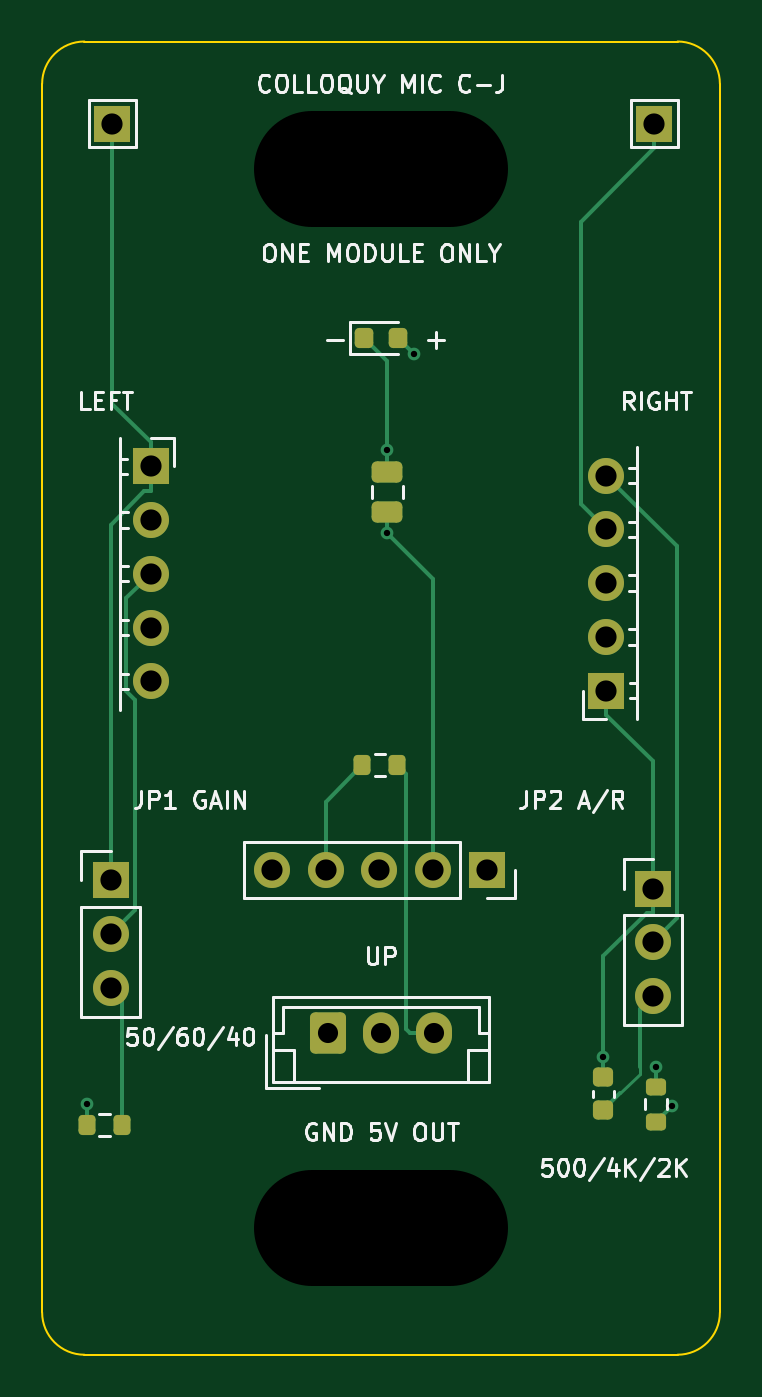
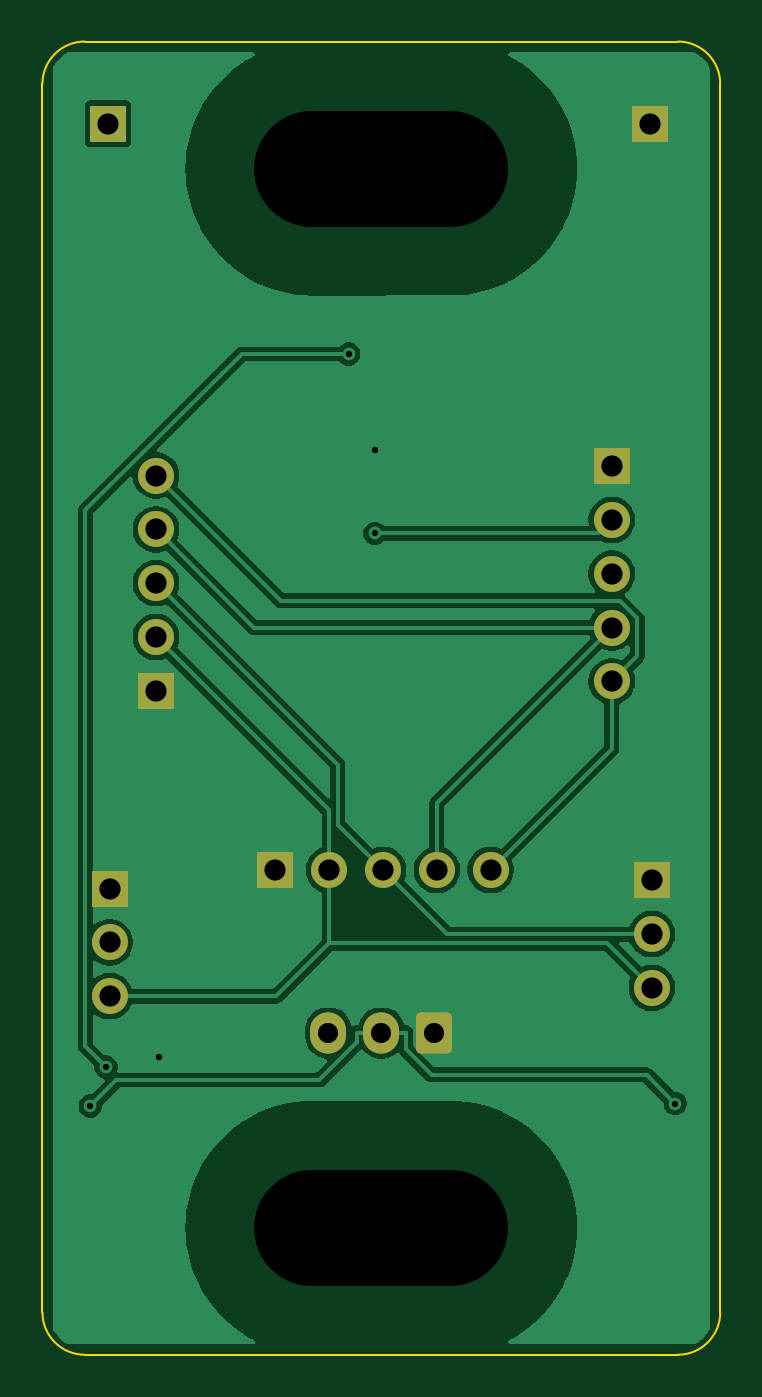
Circuit board: 11 layer files. Board 32.0 x 62.0 mm.
- bottom_copper: microphone-flex-B_Cu.gbl (49495 bytes)
- bottom_mask: microphone-flex-B_Mask.gbs (1918 bytes)
- paste: microphone-flex-B_Paste.gbp (499 bytes)
- bottom_silk: microphone-flex-B_Silkscreen.gbo (1928 bytes)
- outline: microphone-flex-Edge_Cuts.gm1 (1029 bytes)
- top_copper: microphone-flex-F_Cu.gtl (6020 bytes)
- top_mask: microphone-flex-F_Mask.gts (2770 bytes)
- paste: microphone-flex-F_Paste.gtp (1891 bytes)
- top_silk: microphone-flex-F_Silkscreen.gto (36525 bytes)
- drill: microphone-flex-NPTH.drl (399 bytes)
- drill: microphone-flex-PTH.drl (898 bytes)

=== bottom_copper: microphone-flex-B_Cu.gbl (49495 bytes, source omitted) ===
=== bottom_mask: microphone-flex-B_Mask.gbs (1918 bytes, source withheld) ===
=== paste: microphone-flex-B_Paste.gbp ===
G04 #@! TF.GenerationSoftware,KiCad,Pcbnew,9.0.7*
G04 #@! TF.CreationDate,2026-10-22T09:53:49+02:00*
G04 #@! TF.ProjectId,microphone-flex,6d696372-6f70-4686-9f6e-652d666c6578,C-jumpers*
G04 #@! TF.SameCoordinates,Original*
G04 #@! TF.FileFunction,Paste,Bot*
G04 #@! TF.FilePolarity,Positive*
%FSLAX46Y46*%
G04 Gerber Fmt 4.6, Leading zero omitted, Abs format (unit mm)*
G04 Created by KiCad (PCBNEW 9.0.7) date 2026-10-22 09:53:49*
%MOMM*%
%LPD*%
G01*
G04 APERTURE LIST*
G04 APERTURE END LIST*
M02*

=== bottom_silk: microphone-flex-B_Silkscreen.gbo (1928 bytes, source withheld) ===
=== outline: microphone-flex-Edge_Cuts.gm1 ===
G04 #@! TF.GenerationSoftware,KiCad,Pcbnew,9.0.7*
G04 #@! TF.CreationDate,2026-10-22T09:53:49+02:00*
G04 #@! TF.ProjectId,microphone-flex,6d696372-6f70-4686-9f6e-652d666c6578,C-jumpers*
G04 #@! TF.SameCoordinates,Original*
G04 #@! TF.FileFunction,Profile,NP*
%FSLAX46Y46*%
G04 Gerber Fmt 4.6, Leading zero omitted, Abs format (unit mm)*
G04 Created by KiCad (PCBNEW 9.0.7) date 2026-10-22 09:53:49*
%MOMM*%
%LPD*%
G01*
G04 APERTURE LIST*
G04 #@! TA.AperFunction,Profile*
%ADD10C,0.100000*%
G04 #@! TD*
G04 APERTURE END LIST*
D10*
X44000000Y-110000000D02*
X44000000Y-52000000D01*
X46000000Y-50000000D02*
X74000000Y-50000000D01*
X76000000Y-52000000D02*
X76000000Y-110000000D01*
X76000000Y-110000000D02*
G75*
G02*
X74000000Y-112000000I-2000000J0D01*
G01*
X44000000Y-52000000D02*
G75*
G02*
X46000000Y-50000000I2000000J0D01*
G01*
X46000000Y-112000000D02*
G75*
G02*
X44000000Y-110000000I0J2000000D01*
G01*
X74000000Y-50000000D02*
G75*
G02*
X76000000Y-52000000I0J-2000000D01*
G01*
X74000000Y-112000000D02*
X46000000Y-112000000D01*
M02*

=== top_copper: microphone-flex-F_Cu.gtl ===
G04 #@! TF.GenerationSoftware,KiCad,Pcbnew,9.0.7*
G04 #@! TF.CreationDate,2026-10-22T09:53:49+02:00*
G04 #@! TF.ProjectId,microphone-flex,6d696372-6f70-4686-9f6e-652d666c6578,C-jumpers*
G04 #@! TF.SameCoordinates,Original*
G04 #@! TF.FileFunction,Copper,L1,Top*
G04 #@! TF.FilePolarity,Positive*
%FSLAX46Y46*%
G04 Gerber Fmt 4.6, Leading zero omitted, Abs format (unit mm)*
G04 Created by KiCad (PCBNEW 9.0.7) date 2026-10-22 09:53:49*
%MOMM*%
%LPD*%
G01*
G04 APERTURE LIST*
G04 Aperture macros list*
%AMRoundRect*
0 Rectangle with rounded corners*
0 $1 Rounding radius*
0 $2 $3 $4 $5 $6 $7 $8 $9 X,Y pos of 4 corners*
0 Add a 4 corners polygon primitive as box body*
4,1,4,$2,$3,$4,$5,$6,$7,$8,$9,$2,$3,0*
0 Add four circle primitives for the rounded corners*
1,1,$1+$1,$2,$3*
1,1,$1+$1,$4,$5*
1,1,$1+$1,$6,$7*
1,1,$1+$1,$8,$9*
0 Add four rect primitives between the rounded corners*
20,1,$1+$1,$2,$3,$4,$5,0*
20,1,$1+$1,$4,$5,$6,$7,0*
20,1,$1+$1,$6,$7,$8,$9,0*
20,1,$1+$1,$8,$9,$2,$3,0*%
G04 Aperture macros list end*
G04 #@! TA.AperFunction,ComponentPad*
%ADD10RoundRect,0.250000X-0.600000X-0.725000X0.600000X-0.725000X0.600000X0.725000X-0.600000X0.725000X0*%
G04 #@! TD*
G04 #@! TA.AperFunction,ComponentPad*
%ADD11O,1.700000X1.950000*%
G04 #@! TD*
G04 #@! TA.AperFunction,ComponentPad*
%ADD12R,1.700000X1.700000*%
G04 #@! TD*
G04 #@! TA.AperFunction,ComponentPad*
%ADD13C,1.700000*%
G04 #@! TD*
G04 #@! TA.AperFunction,SMDPad,CuDef*
%ADD14RoundRect,0.200000X-0.200000X-0.275000X0.200000X-0.275000X0.200000X0.275000X-0.200000X0.275000X0*%
G04 #@! TD*
G04 #@! TA.AperFunction,SMDPad,CuDef*
%ADD15RoundRect,0.250000X0.475000X-0.250000X0.475000X0.250000X-0.475000X0.250000X-0.475000X-0.250000X0*%
G04 #@! TD*
G04 #@! TA.AperFunction,SMDPad,CuDef*
%ADD16RoundRect,0.225000X0.250000X-0.225000X0.250000X0.225000X-0.250000X0.225000X-0.250000X-0.225000X0*%
G04 #@! TD*
G04 #@! TA.AperFunction,SMDPad,CuDef*
%ADD17RoundRect,0.218750X-0.218750X-0.256250X0.218750X-0.256250X0.218750X0.256250X-0.218750X0.256250X0*%
G04 #@! TD*
G04 #@! TA.AperFunction,SMDPad,CuDef*
%ADD18RoundRect,0.200000X0.275000X-0.200000X0.275000X0.200000X-0.275000X0.200000X-0.275000X-0.200000X0*%
G04 #@! TD*
G04 #@! TA.AperFunction,ViaPad*
%ADD19C,0.600000*%
G04 #@! TD*
G04 #@! TA.AperFunction,Conductor*
%ADD20C,0.200000*%
G04 #@! TD*
G04 #@! TA.AperFunction,Conductor*
%ADD21C,0.150000*%
G04 #@! TD*
G04 APERTURE END LIST*
D10*
X57500000Y-96800000D03*
D11*
X60000000Y-96800000D03*
X62500000Y-96800000D03*
D12*
X49120000Y-70050000D03*
D13*
X49120000Y-72590000D03*
X49120000Y-75130000D03*
X49120000Y-77670000D03*
X49120000Y-80210000D03*
D14*
X46120000Y-101150000D03*
X47770000Y-101150000D03*
D12*
X72900000Y-53880000D03*
D15*
X60300000Y-72220000D03*
X60300000Y-70320000D03*
D12*
X72830000Y-89990000D03*
D13*
X72830000Y-92530000D03*
X72830000Y-95070000D03*
D12*
X70640000Y-80650000D03*
D13*
X70640000Y-78110000D03*
X70640000Y-75570000D03*
X70640000Y-73030000D03*
X70640000Y-70490000D03*
D12*
X47230000Y-89600000D03*
D13*
X47230000Y-92140000D03*
X47230000Y-94680000D03*
D14*
X59120000Y-84150000D03*
X60770000Y-84150000D03*
D12*
X65000000Y-89110000D03*
D13*
X62460000Y-89110000D03*
X59920000Y-89110000D03*
X57380000Y-89110000D03*
X54840000Y-89110000D03*
D12*
X47320000Y-53880000D03*
D16*
X70500000Y-100450000D03*
X70500000Y-98900000D03*
D17*
X59212500Y-64000000D03*
X60787500Y-64000000D03*
D18*
X73000000Y-101000000D03*
X73000000Y-99350000D03*
D19*
X46120000Y-100141800D03*
X73742000Y-100258000D03*
X60300000Y-69302300D03*
X70500000Y-97928100D03*
X60300000Y-73224000D03*
X73000000Y-98414900D03*
X61540300Y-64752800D03*
D20*
X73742000Y-100258000D02*
X73000000Y-101000000D01*
X46120000Y-100141800D02*
X46120000Y-101150000D01*
X70640000Y-70490000D02*
X73981700Y-73831700D01*
X73981700Y-73831700D02*
X73981700Y-91378300D01*
X73981700Y-91378300D02*
X72830000Y-92530000D01*
X47230000Y-92140000D02*
X48381700Y-90988300D01*
X48381700Y-81100400D02*
X47954200Y-80672900D01*
X47954200Y-80672900D02*
X47954200Y-76295800D01*
X47954200Y-76295800D02*
X49120000Y-75130000D01*
X48381700Y-90988300D02*
X48381700Y-81100400D01*
X60300000Y-69302300D02*
X60300000Y-65087500D01*
X60300000Y-65087500D02*
X59212500Y-64000000D01*
X70500000Y-93183800D02*
X72542100Y-91141700D01*
X47320000Y-67098300D02*
X49120000Y-68898300D01*
X48832100Y-71201700D02*
X47230000Y-72803800D01*
X70500000Y-97928100D02*
X70500000Y-93183800D01*
X47230000Y-72803800D02*
X47230000Y-89600000D01*
X49120000Y-70050000D02*
X49120000Y-68898300D01*
X60300000Y-69302300D02*
X60300000Y-70320000D01*
X70640000Y-80650000D02*
X70640000Y-81801700D01*
X72830000Y-83991700D02*
X72830000Y-89990000D01*
X49120000Y-70050000D02*
X49120000Y-71201700D01*
X49120000Y-71201700D02*
X48832100Y-71201700D01*
X70500000Y-97928100D02*
X70500000Y-98900000D01*
X70640000Y-81801700D02*
X72830000Y-83991700D01*
X72542100Y-91141700D02*
X72830000Y-91141700D01*
X47320000Y-53880000D02*
X47320000Y-67098300D01*
X72830000Y-89990000D02*
X72830000Y-91141700D01*
X72900000Y-55031700D02*
X69423900Y-58507800D01*
X57380000Y-85890000D02*
X59120000Y-84150000D01*
X72900000Y-53880000D02*
X72900000Y-55031700D01*
X69423900Y-71813900D02*
X70640000Y-73030000D01*
X57380000Y-89110000D02*
X57380000Y-85890000D01*
X69423900Y-58507800D02*
X69423900Y-71813900D01*
X61190000Y-96641700D02*
X61348300Y-96800000D01*
X60770000Y-84150000D02*
X61190000Y-84570000D01*
X61190000Y-84570000D02*
X61190000Y-96641700D01*
X62500000Y-96800000D02*
X61348300Y-96800000D01*
X71298900Y-99651100D02*
X70500000Y-100450000D01*
D21*
X72224000Y-98394900D02*
X72224000Y-98726000D01*
D20*
X72224000Y-95676000D02*
X72224000Y-98394900D01*
X47770000Y-95220000D02*
X47770000Y-101150000D01*
X60300000Y-73224000D02*
X60300000Y-72220000D01*
X72830000Y-95070000D02*
X72224000Y-95676000D01*
D21*
X72224000Y-98726000D02*
X71298900Y-99651100D01*
D20*
X47230000Y-94680000D02*
X47770000Y-95220000D01*
X62460000Y-75384000D02*
X60300000Y-73224000D01*
X62460000Y-89110000D02*
X62460000Y-75384000D01*
X73000000Y-98414900D02*
X73000000Y-99350000D01*
X60787500Y-64000000D02*
X61540300Y-64752800D01*
M02*

=== top_mask: microphone-flex-F_Mask.gts (2770 bytes, source withheld) ===
=== paste: microphone-flex-F_Paste.gtp (1891 bytes, source withheld) ===
=== top_silk: microphone-flex-F_Silkscreen.gto (36525 bytes, source omitted) ===
=== drill: microphone-flex-NPTH.drl (399 bytes, source withheld) ===
=== drill: microphone-flex-PTH.drl ===
M48
; DRILL file {KiCad 9.0.7} date 2026-10-22T09:53:49+0200
; FORMAT={-:-/ absolute / metric / decimal}
; #@! TF.CreationDate,2026-10-22T09:53:49+02:00
; #@! TF.GenerationSoftware,Kicad,Pcbnew,9.0.7
; #@! TF.FileFunction,Plated,1,2,PTH
FMAT,2
METRIC
; #@! TA.AperFunction,Plated,PTH,ViaDrill
T1C0.300
; #@! TA.AperFunction,Plated,PTH,ComponentDrill
T2C0.950
; #@! TA.AperFunction,Plated,PTH,ComponentDrill
T3C1.000
%
G90
G05
T1
X46.12Y-100.142
X60.3Y-69.302
X60.3Y-73.224
X61.54Y-64.753
X70.5Y-97.928
X73.0Y-98.415
X73.742Y-100.258
T2
X57.5Y-96.8
X60.0Y-96.8
X62.5Y-96.8
T3
X47.23Y-89.6
X47.23Y-92.14
X47.23Y-94.68
X47.32Y-53.88
X49.12Y-70.05
X49.12Y-72.59
X49.12Y-75.13
X49.12Y-77.67
X49.12Y-80.21
X54.84Y-89.11
X57.38Y-89.11
X59.92Y-89.11
X62.46Y-89.11
X65.0Y-89.11
X70.64Y-70.49
X70.64Y-73.03
X70.64Y-75.57
X70.64Y-78.11
X70.64Y-80.65
X72.83Y-89.99
X72.83Y-92.53
X72.83Y-95.07
X72.9Y-53.88
M30
